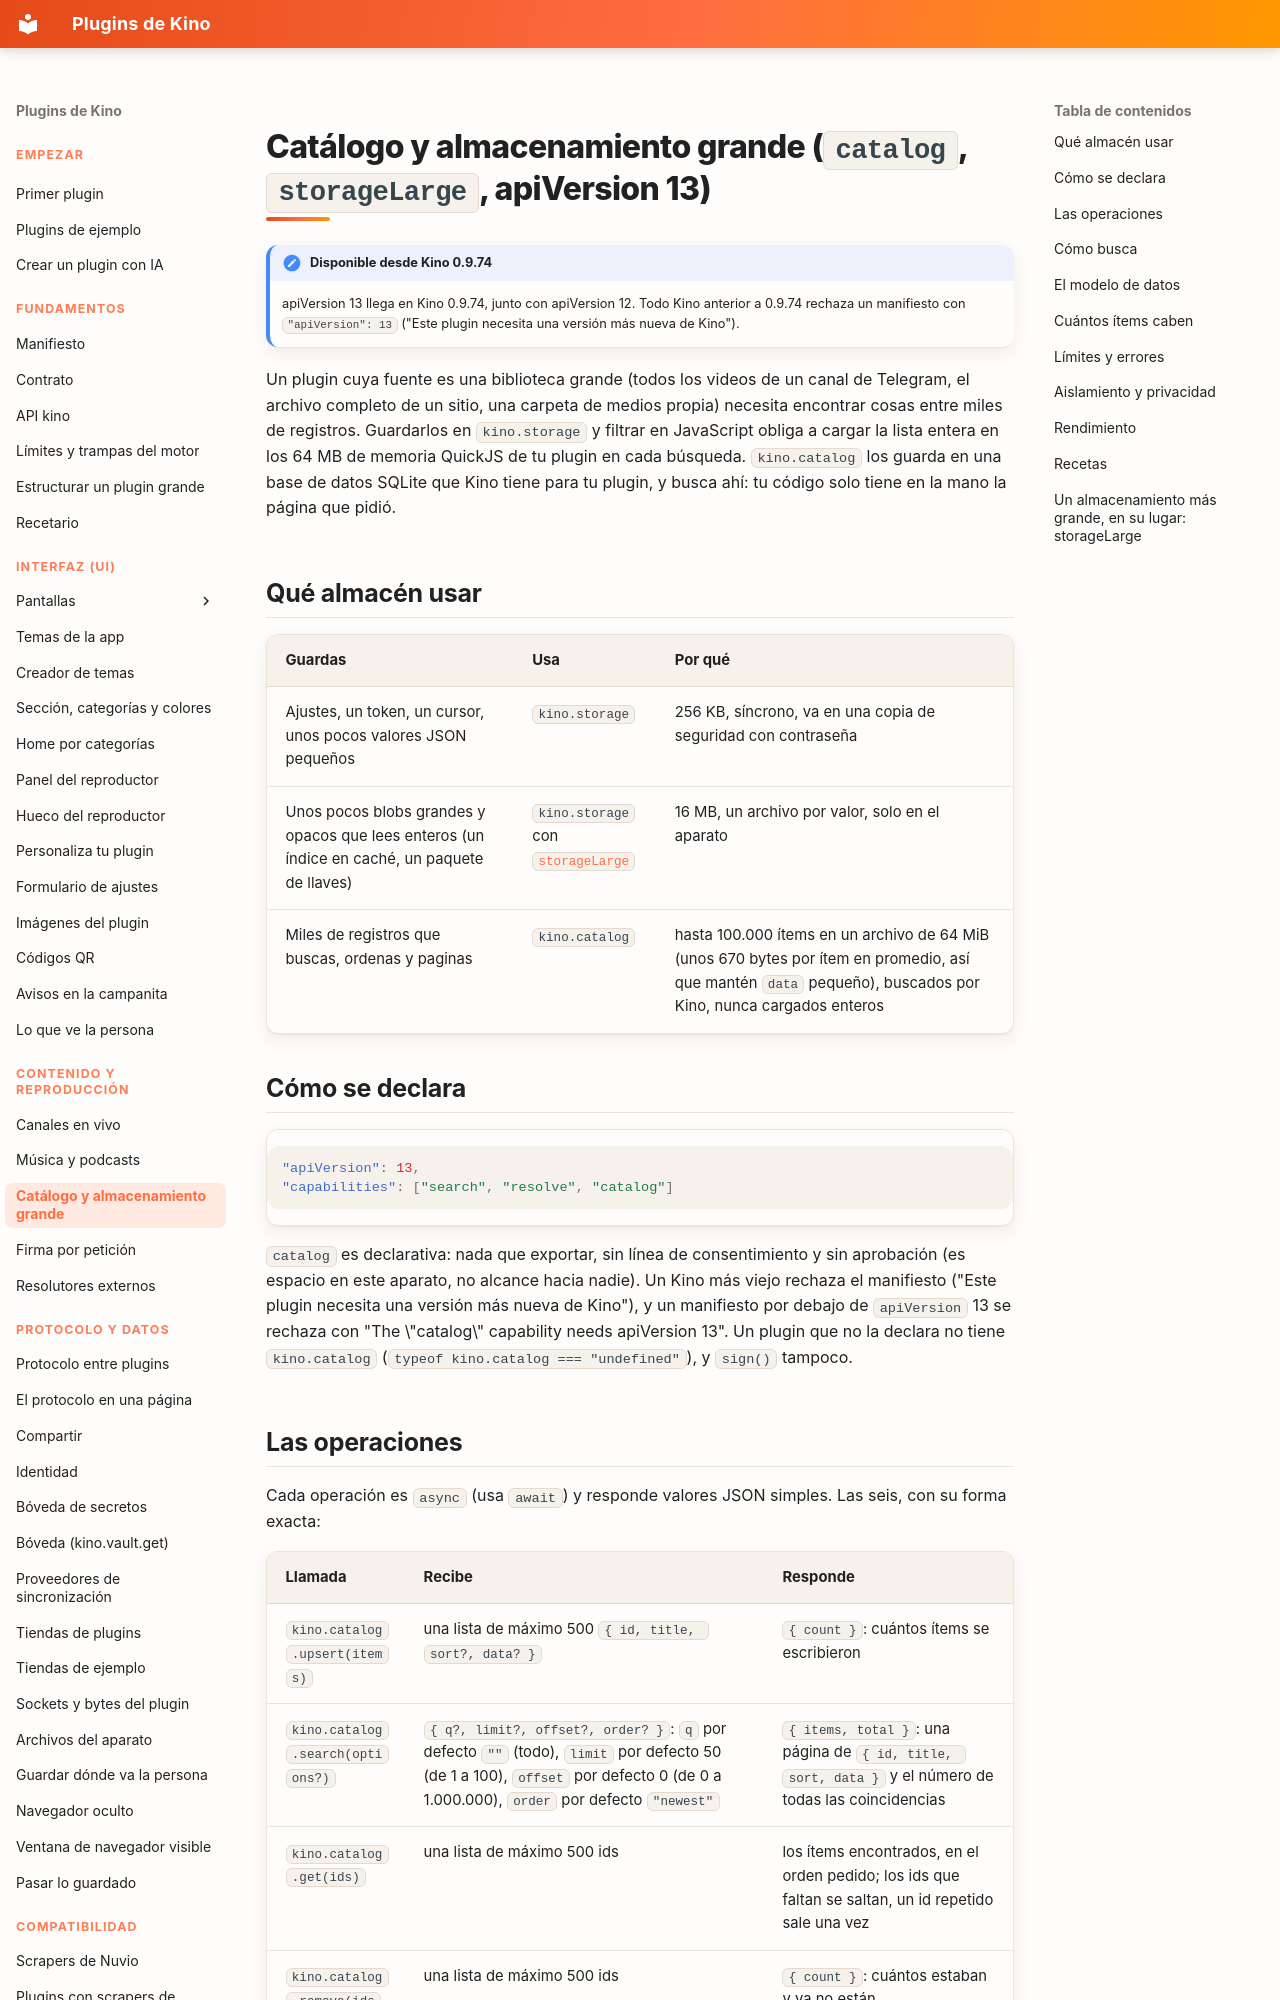

repository: kinotvapp/kino-plugins · page: catalog/index.html · generator: mkdocs

# Catálogo y almacenamiento grande (`catalog`, `storageLarge`, apiVersion 13) { #catalog }

!!! note "Disponible desde Kino 0.9.74"
    apiVersion 13 llega en Kino 0.9.74, junto con apiVersion 12. Todo Kino anterior a 0.9.74 rechaza un manifiesto con
    `"apiVersion": 13` ("Este plugin necesita una versión más nueva de Kino").

Un plugin cuya fuente es una biblioteca grande (todos los videos de un canal de Telegram, el archivo completo de un sitio,
una carpeta de medios propia) necesita encontrar cosas entre miles de registros. Guardarlos en `kino.storage` y filtrar en
JavaScript obliga a cargar la lista entera en los 64 MB de memoria QuickJS de tu plugin en cada búsqueda. `kino.catalog`
los guarda en una base de datos SQLite que Kino tiene para tu plugin, y busca ahí: tu código solo tiene en la mano la
página que pidió.

## Qué almacén usar { #which-store }

| Guardas | Usa | Por qué |
| --- | --- | --- |
| Ajustes, un token, un cursor, unos pocos valores JSON pequeños | `kino.storage` | 256 KB, síncrono, va en una copia de seguridad con contraseña |
| Unos pocos blobs grandes y opacos que lees enteros (un índice en caché, un paquete de llaves) | `kino.storage` con [`storageLarge`](#storage-large) | 16 MB, un archivo por valor, solo en el aparato |
| Miles de registros que buscas, ordenas y paginas | `kino.catalog` | hasta 100.000 ítems en un archivo de 64 MiB (unos 670 bytes por ítem en promedio, así que mantén `data` pequeño), buscados por Kino, nunca cargados enteros |

## Cómo se declara { #declare }

```json
"apiVersion": 13,
"capabilities": ["search", "resolve", "catalog"]
```

`catalog` es declarativa: nada que exportar, sin línea de consentimiento y sin aprobación (es espacio en este aparato, no
alcance hacia nadie). Un Kino más viejo rechaza el manifiesto ("Este plugin necesita una versión más nueva de Kino"), y un
manifiesto por debajo de `apiVersion` 13 se rechaza con "The \"catalog\" capability needs apiVersion 13". Un plugin que no
la declara no tiene `kino.catalog` (`typeof kino.catalog === "undefined"`), y `sign()` tampoco.
